The GitHub repository khangpd15/BACK_END_AI_LACMAT contains a labelled image folder "eye-classification" with 5 categories: esotropia, exotropia, hypertropia, hypotropia, normal. Examples follow, each with its label.

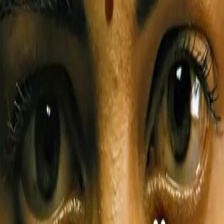
Label: normal

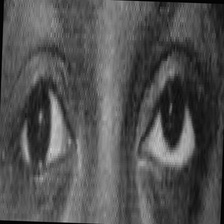
Label: hypertropia

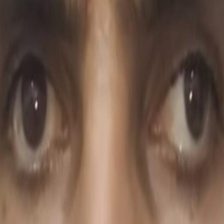
Label: exotropia

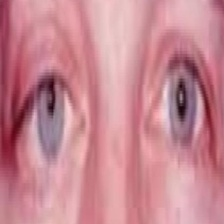
Label: hypotropia

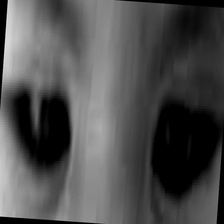
Label: esotropia

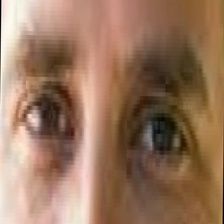
Label: normal
